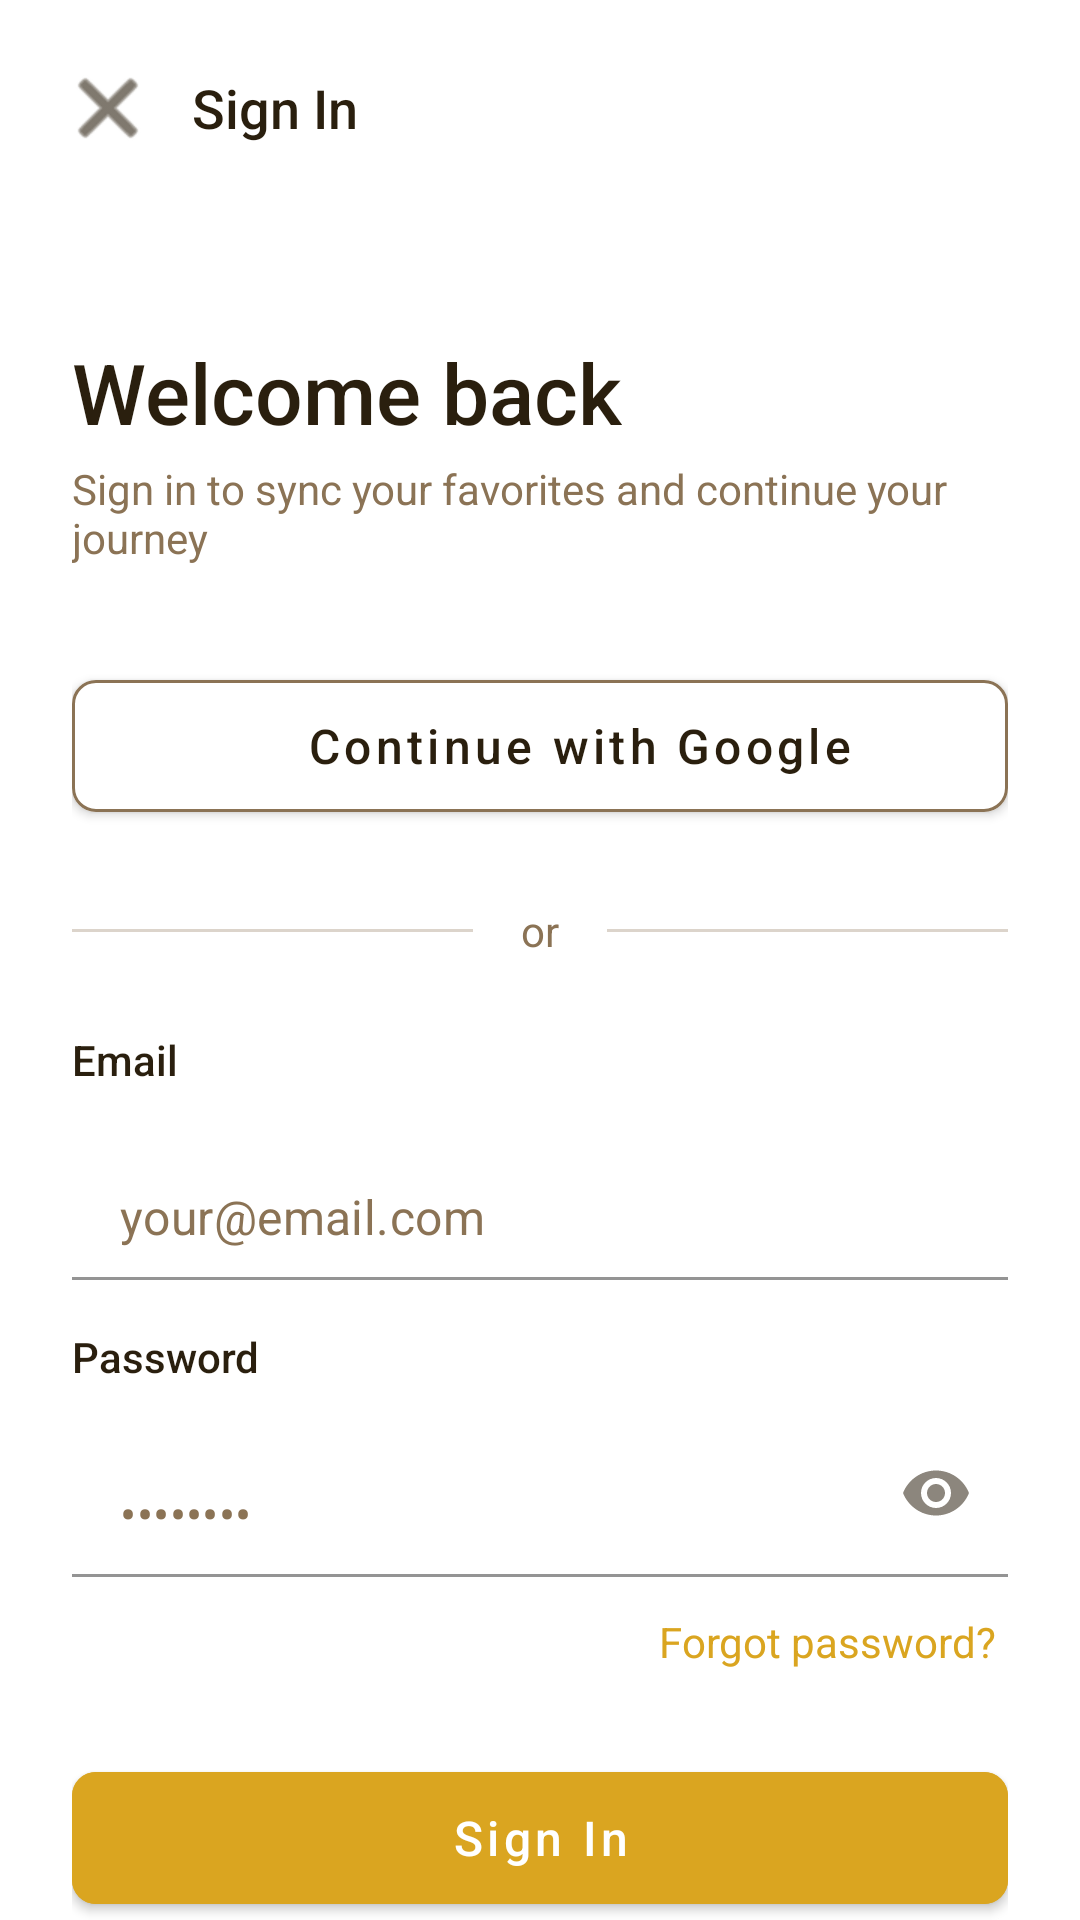

Reconstruct the res/layout file that produces this screen, plus the resources it refers to.
<!-- AndroidManifest.xml: activity theme Theme.Prophets_Scroll -->
<!-- res/layout/activity_sign_in.xml -->
<?xml version="1.0" encoding="utf-8"?>
<androidx.constraintlayout.widget.ConstraintLayout
    xmlns:android="http://schemas.android.com/apk/res/android"
    xmlns:app="http://schemas.android.com/apk/res-auto"
    xmlns:tools="http://schemas.android.com/tools"
    android:layout_width="match_parent"
    android:layout_height="match_parent"
    android:background="?attr/colorSurface"
    tools:context=".auth.SignInActivity">

    
    <LinearLayout
        android:id="@+id/topBar"
        android:layout_width="match_parent"
        android:layout_height="wrap_content"
        android:orientation="horizontal"
        android:padding="16dp"
        android:gravity="center_vertical"
        app:layout_constraintTop_toTopOf="parent">

        
        <ImageButton
            android:id="@+id/btnBack"
            android:layout_width="40dp"
            android:layout_height="40dp"
            android:background="?attr/selectableItemBackgroundBorderless"
            android:contentDescription="Back"
            android:src="@android:drawable/ic_menu_close_clear_cancel"
            app:tint="?attr/colorOnSurface" />

        
        <TextView
            android:layout_width="wrap_content"
            android:layout_height="wrap_content"
            android:layout_marginStart="8dp"
            android:fontFamily="sans-serif-medium"
            android:text="Sign In"
            android:textColor="?attr/colorOnSurface"
            android:textSize="18sp" />

    </LinearLayout>

    
    <androidx.core.widget.NestedScrollView
        android:layout_width="match_parent"
        android:layout_height="0dp"
        android:fillViewport="true"
        app:layout_constraintBottom_toBottomOf="parent"
        app:layout_constraintTop_toBottomOf="@id/topBar">

        <LinearLayout
            android:layout_width="match_parent"
            android:layout_height="wrap_content"
            android:orientation="vertical"
            android:padding="24dp">

            
            <TextView
                android:id="@+id/tvWelcomeTitle"
                android:layout_width="wrap_content"
                android:layout_height="wrap_content"
                android:layout_marginTop="16dp"
                android:fontFamily="sans-serif-medium"
                android:text="Welcome back"
                android:textColor="?attr/colorOnSurface"
                android:textSize="28sp" />

            
            <TextView
                android:id="@+id/tvSubtitle"
                android:layout_width="wrap_content"
                android:layout_height="wrap_content"
                android:layout_marginTop="4dp"
                android:text="Sign in to sync your favorites and continue your journey"
                android:textColor="?attr/colorOnSurfaceVariant"
                android:textSize="14sp" />

            
            <com.google.android.material.button.MaterialButton
                android:id="@+id/btnGoogleSignIn"
                android:layout_width="match_parent"
                android:layout_height="56dp"
                android:layout_marginTop="32dp"
                android:backgroundTint="?attr/colorSurface"
                android:fontFamily="sans-serif-medium"
                android:text="Continue with Google"
                android:textAllCaps="false"
                android:textColor="?attr/colorOnSurface"
                android:textSize="16sp"
                app:cornerRadius="8dp"
                app:icon="@drawable/ic_google"
                app:iconGravity="textStart"
                app:iconPadding="8dp"
                app:strokeColor="?attr/colorOnSurfaceVariant"
                app:strokeWidth="1dp" />

            
            <LinearLayout
                android:layout_width="match_parent"
                android:layout_height="wrap_content"
                android:layout_marginTop="24dp"
                android:gravity="center_vertical"
                android:orientation="horizontal">

                <View
                    android:layout_width="0dp"
                    android:layout_height="1dp"
                    android:layout_weight="1"
                    android:background="?attr/colorOnSurfaceVariant"
                    android:alpha="0.3" />

                <TextView
                    android:layout_width="wrap_content"
                    android:layout_height="wrap_content"
                    android:layout_marginStart="16dp"
                    android:layout_marginEnd="16dp"
                    android:text="or"
                    android:textColor="?attr/colorOnSurfaceVariant"
                    android:textSize="14sp" />

                <View
                    android:layout_width="0dp"
                    android:layout_height="1dp"
                    android:layout_weight="1"
                    android:background="?attr/colorOnSurfaceVariant"
                    android:alpha="0.3" />

            </LinearLayout>

            
            <TextView
                android:layout_width="wrap_content"
                android:layout_height="wrap_content"
                android:layout_marginTop="24dp"
                android:fontFamily="sans-serif-medium"
                android:text="Email"
                android:textColor="?attr/colorOnSurface"
                android:textSize="14sp" />

            <com.google.android.material.textfield.TextInputLayout
                android:id="@+id/tilEmail"
                android:layout_width="match_parent"
                android:layout_height="wrap_content"
                android:layout_marginTop="8dp"
                app:boxBackgroundColor="@android:color/transparent"
                app:boxStrokeColor="?attr/colorOnSurfaceVariant"
                app:boxStrokeWidth="1dp"
                app:hintEnabled="false">

                <com.google.android.material.textfield.TextInputEditText
                    android:id="@+id/etEmail"
                    android:layout_width="match_parent"
                    android:layout_height="56dp"
                    android:hint="your@email.com"
                    android:inputType="textEmailAddress"
                    android:paddingStart="16dp"
                    android:paddingEnd="16dp"
                    android:textColor="?attr/colorOnSurface"
                    android:textColorHint="?attr/colorOnSurfaceVariant"
                    android:textSize="16sp" />

            </com.google.android.material.textfield.TextInputLayout>

            
            <TextView
                android:layout_width="wrap_content"
                android:layout_height="wrap_content"
                android:layout_marginTop="16dp"
                android:fontFamily="sans-serif-medium"
                android:text="Password"
                android:textColor="?attr/colorOnSurface"
                android:textSize="14sp" />

            <com.google.android.material.textfield.TextInputLayout
                android:id="@+id/tilPassword"
                android:layout_width="match_parent"
                android:layout_height="wrap_content"
                android:layout_marginTop="8dp"
                app:boxBackgroundColor="@android:color/transparent"
                app:boxStrokeColor="?attr/colorOnSurfaceVariant"
                app:boxStrokeWidth="1dp"
                app:endIconMode="password_toggle"
                app:hintEnabled="false">

                <com.google.android.material.textfield.TextInputEditText
                    android:id="@+id/etPassword"
                    android:layout_width="match_parent"
                    android:layout_height="56dp"
                    android:hint="••••••••"
                    android:inputType="textPassword"
                    android:paddingStart="16dp"
                    android:paddingEnd="16dp"
                    android:textColor="?attr/colorOnSurface"
                    android:textColorHint="?attr/colorOnSurfaceVariant"
                    android:textSize="16sp" />

            </com.google.android.material.textfield.TextInputLayout>

            
            <TextView
                android:id="@+id/tvForgotPassword"
                android:layout_width="wrap_content"
                android:layout_height="wrap_content"
                android:layout_gravity="end"
                android:layout_marginTop="8dp"
                android:background="?attr/selectableItemBackgroundBorderless"
                android:clickable="true"
                android:focusable="true"
                android:padding="4dp"
                android:text="Forgot password?"
                android:textColor="@color/primary_purple_start"
                android:textSize="14sp" />

            
            <com.google.android.material.button.MaterialButton
                android:id="@+id/btnSignIn"
                android:layout_width="match_parent"
                android:layout_height="56dp"
                android:layout_marginTop="24dp"
                android:backgroundTint="@color/primary_purple_start"
                android:fontFamily="sans-serif-medium"
                android:text="Sign In"
                android:textAllCaps="false"
                android:textColor="@color/text_white"
                android:textSize="16sp"
                app:cornerRadius="8dp" />

            
            <LinearLayout
                android:layout_width="wrap_content"
                android:layout_height="wrap_content"
                android:layout_gravity="center"
                android:layout_marginTop="24dp"
                android:layout_marginBottom="24dp"
                android:gravity="center"
                android:orientation="horizontal">

                <TextView
                    android:layout_width="wrap_content"
                    android:layout_height="wrap_content"
                    android:text="Don't have an account? "
                    android:textColor="?attr/colorOnSurfaceVariant"
                    android:textSize="14sp" />

                <TextView
                    android:id="@+id/tvSignUpLink"
                    android:layout_width="wrap_content"
                    android:layout_height="wrap_content"
                    android:background="?attr/selectableItemBackgroundBorderless"
                    android:clickable="true"
                    android:focusable="true"
                    android:fontFamily="sans-serif-medium"
                    android:padding="4dp"
                    android:text="Sign Up"
                    android:textColor="@color/primary_purple_start"
                    android:textSize="14sp" />

            </LinearLayout>

        </LinearLayout>

    </androidx.core.widget.NestedScrollView>

</androidx.constraintlayout.widget.ConstraintLayout>
<!-- resources referenced by this layout -->
<resources>
  <color name="primary_purple_start">#DAA520</color>
  <color name="text_white">#FFFFFF</color>
  <!-- drawable ic_google (drawable) -->
  <?xml version="1.0" encoding="utf-8"?>
  <vector xmlns:android="http://schemas.android.com/apk/res/android"
      android:width="18dp"
      android:height="18dp"
      android:viewportWidth="48"
      android:viewportHeight="48">
      
      <path
          android:fillColor="#4285F4"
          android:pathData="M46.98,24.55c0,-1.57 -0.15,-3.09 -0.38,-4.55L24,20v9.02h12.94c-0.58,2.96 -2.26,5.48 -4.78,7.18l7.73,6c4.51,-4.18 7.09,-10.36 7.09,-17.65z"/>
      
      <path
          android:fillColor="#34A853"
          android:pathData="M24,48c6.48,0 11.93,-2.13 15.89,-5.81l-7.73,-6c-2.15,1.45 -4.92,2.3 -8.16,2.3 -6.26,0 -11.57,-4.22 -13.47,-9.91l-7.98,6.16C6.51,42.62 14.62,48 24,48z"/>
      
      <path
          android:fillColor="#FBBC05"
          android:pathData="M10.53,28.59c-0.5,-1.45 -0.79,-3.01 -0.79,-4.59s0.29,-3.13 0.79,-4.59l-7.98,-6.16C0.92,16.46 0,20.12 0,24c0,3.88 0.92,7.54 2.56,10.78l7.97,-6.19z"/>
      
      <path
          android:fillColor="#EA4335"
          android:pathData="M24,9.5c3.54,0 6.71,1.22 9.21,3.6l6.85,-6.85C35.9,2.38 30.47,0 24,0 14.62,0 6.51,5.38 2.56,13.22l7.98,6.16C12.43,13.72 17.74,9.5 24,9.5z"/>
  </vector>
  <color name="gold_primary">#DAA520</color>
  <color name="gold_dark">#B8860B</color>
  <color name="bronze">#CD7F32</color>
  <color name="copper">#B87333</color>
  <color name="home_background">#F5F1EA</color>
  <color name="feature_card_bg">#FFFFFF</color>
  <color name="text_primary">#2A1F0E</color>
  <color name="text_hint">#8B7355</color>
  <color name="error_red">#E24B4A</color>
  <color name="text_secondary">#5C4A2A</color>
  <style name="Prophets_Scroll.AppBar" parent="Widget.MaterialComponents.Toolbar">
          <item name="android:background">@color/home_background</item>
          <item name="titleTextColor">@color/text_primary</item>
          <item name="subtitleTextColor">@color/text_hint</item>
      </style>
  <style name="Prophets_Scroll.BottomNav" parent="Widget.MaterialComponents.BottomNavigationView">
          <item name="android:background">@color/feature_card_bg</item>
          <item name="itemIconTint">@color/bottom_nav_tint</item>
          <item name="itemTextColor">@color/bottom_nav_tint</item>
          <item name="elevation">8dp</item>
      </style>
  <style name="Prophets_Scroll.Card" parent="Widget.MaterialComponents.CardView">
          <item name="cardBackgroundColor">@color/feature_card_bg</item>
          <item name="cardCornerRadius">20dp</item>
          <item name="cardElevation">0dp</item>
          <item name="strokeColor">@color/card_border</item>
          <item name="strokeWidth">1dp</item>
      </style>
  <style name="Prophets_Scroll.Button" parent="Widget.MaterialComponents.Button">
          <item name="backgroundTint">@color/gold_primary</item>
          <item name="android:textColor">@color/text_white</item>
          <item name="cornerRadius">12dp</item>
      </style>
  <style name="ShapeAppearance.Prophets_Scroll.Medium" parent="">
          <item name="cornerFamily">rounded</item>
          <item name="cornerSize">12dp</item>
      </style>
  <style name="ShapeAppearance.Prophets_Scroll.Large" parent="">
          <item name="cornerFamily">rounded</item>
          <item name="cornerSize">20dp</item>
      </style>
  <color name="bottom_nav_tint">#B8860B</color>
  <color name="card_border">#E8DCC8</color>
</resources>
